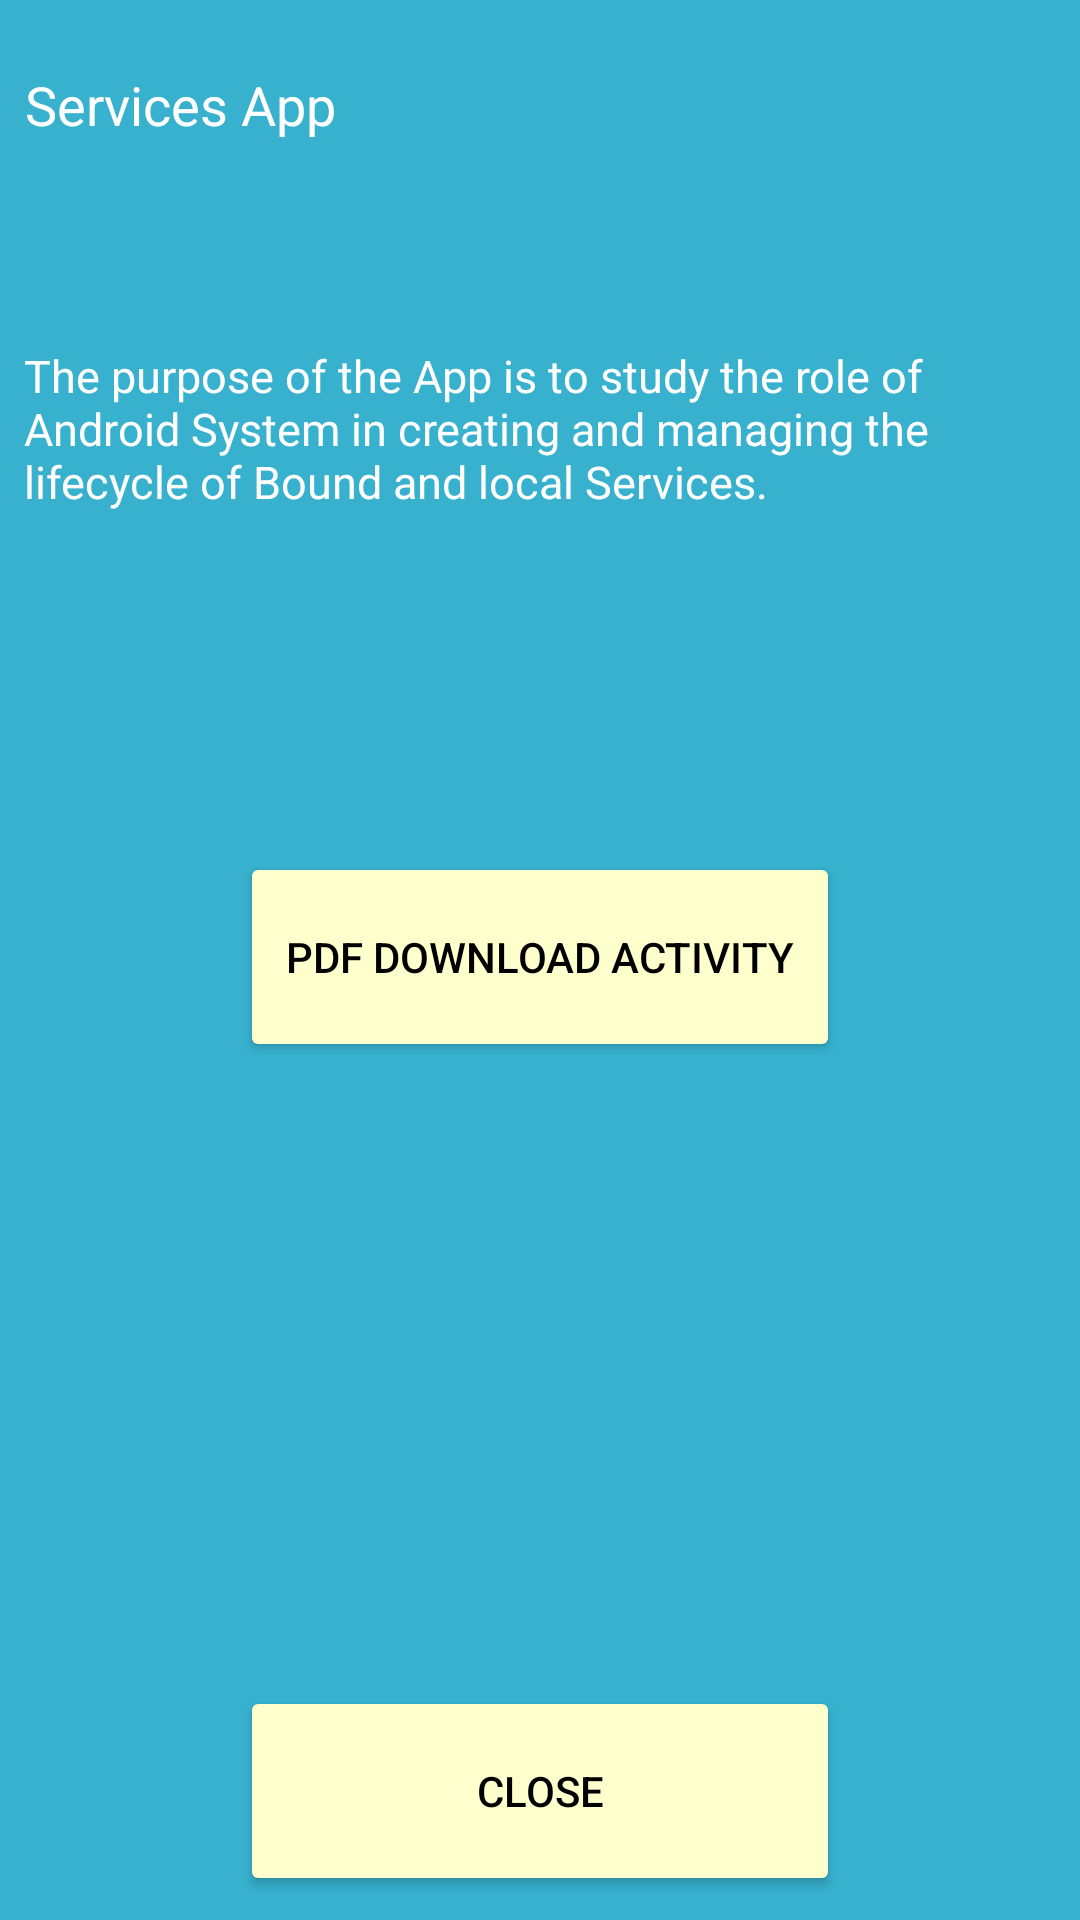

Produce the Android XML layout that renders to this screen, including the resource entries it uses.
<!-- AndroidManifest.xml: activity theme AppTheme -->
<!-- res/layout/activity_main.xml -->
<?xml version="1.0" encoding="utf-8"?>
<LinearLayout xmlns:android="http://schemas.android.com/apk/res/android"
    android:orientation="vertical"
    android:layout_width="match_parent"
    android:layout_height="match_parent"
    android:background="#37b1ce"
    android:padding="8dip"
    android:weightSum="1">

    <RelativeLayout xmlns:android="http://schemas.android.com/apk/res/android"
        android:id="@+id/rl1"
        android:orientation="vertical"
        android:layout_width="match_parent"
        android:layout_height="70dp"
        android:layout_gravity="center_horizontal"
        >



        <TextView android:layout_width="wrap_content"
            android:layout_height="wrap_content"
            android:text="@string/title"
            android:gravity="center_horizontal"
            android:textSize="18sp"
            android:textColor="#FFFFFF"
            android:paddingBottom="16dip"
            android:layout_gravity="left"
            android:layout_centerVertical="true"
             />

    </RelativeLayout>

    <RelativeLayout xmlns:android="http://schemas.android.com/apk/res/android"
        android:orientation="horizontal"
        android:layout_width="match_parent"
        android:layout_height="100dp"
        android:layout_gravity="center_vertical"
        android:id="@+id/rl3"
        android:layout_marginTop="15dp"
        >

        <TextView
            android:layout_width="match_parent"
            android:layout_height="wrap_content"
            android:id="@+id/textView"
            android:textSize="15sp"
            android:textColor="#FFFFFF"
            android:text="The purpose of the App is to study the role of Android System in creating and managing the lifecycle of Bound and local Services."
            android:layout_centerVertical="true"
            android:layout_alignParentStart="true" />

    </RelativeLayout>

    <RelativeLayout xmlns:android="http://schemas.android.com/apk/res/android"
        android:orientation="horizontal"
        android:layout_width="match_parent"
        android:layout_height="wrap_content"
        android:layout_gravity="center_horizontal"
        android:id="@+id/ll2"
        android:layout_marginTop="15dp"
        >

        <Button
            android:id="@+id/download_pdf"
            android:layout_height="70dp"
            android:layout_width="200dp"
            android:onClick="Main_View"
            android:backgroundTint="#feffcd"
            android:textColor="#000000"
            android:text="PDF Download Activity"
            android:layout_alignParentTop="true"
            android:layout_centerHorizontal="true"
            android:layout_marginTop="76dp" />


        <Button
            android:id="@+id/close"
            android:layout_height="70dp"
            android:layout_width="200dp"
            android:onClick="closeApp"
            android:backgroundTint="#feffcd"
            android:textColor="#000000"
            android:text="Close"
            android:layout_alignParentBottom="true"
            android:layout_centerHorizontal="true"
            android:layout_marginBottom="83dp" />

    </RelativeLayout>
</LinearLayout>
<!-- resources referenced by this layout -->
<resources>
  <string name="title">Services App</string>
  <style name="AppTheme" parent="Theme.AppCompat.Light.DarkActionBar">
          
          <item name="colorPrimary">@color/color_primary</item>
          <item name="colorPrimaryDark">@color/color_primary_dark</item>
          <item name="colorAccent">@color/dark_blue</item>
      </style>
  <color name="color_primary">#dfb33b</color>
  <color name="color_primary_dark">#000000</color>
  <color name="dark_blue">#0099CC</color>
</resources>
